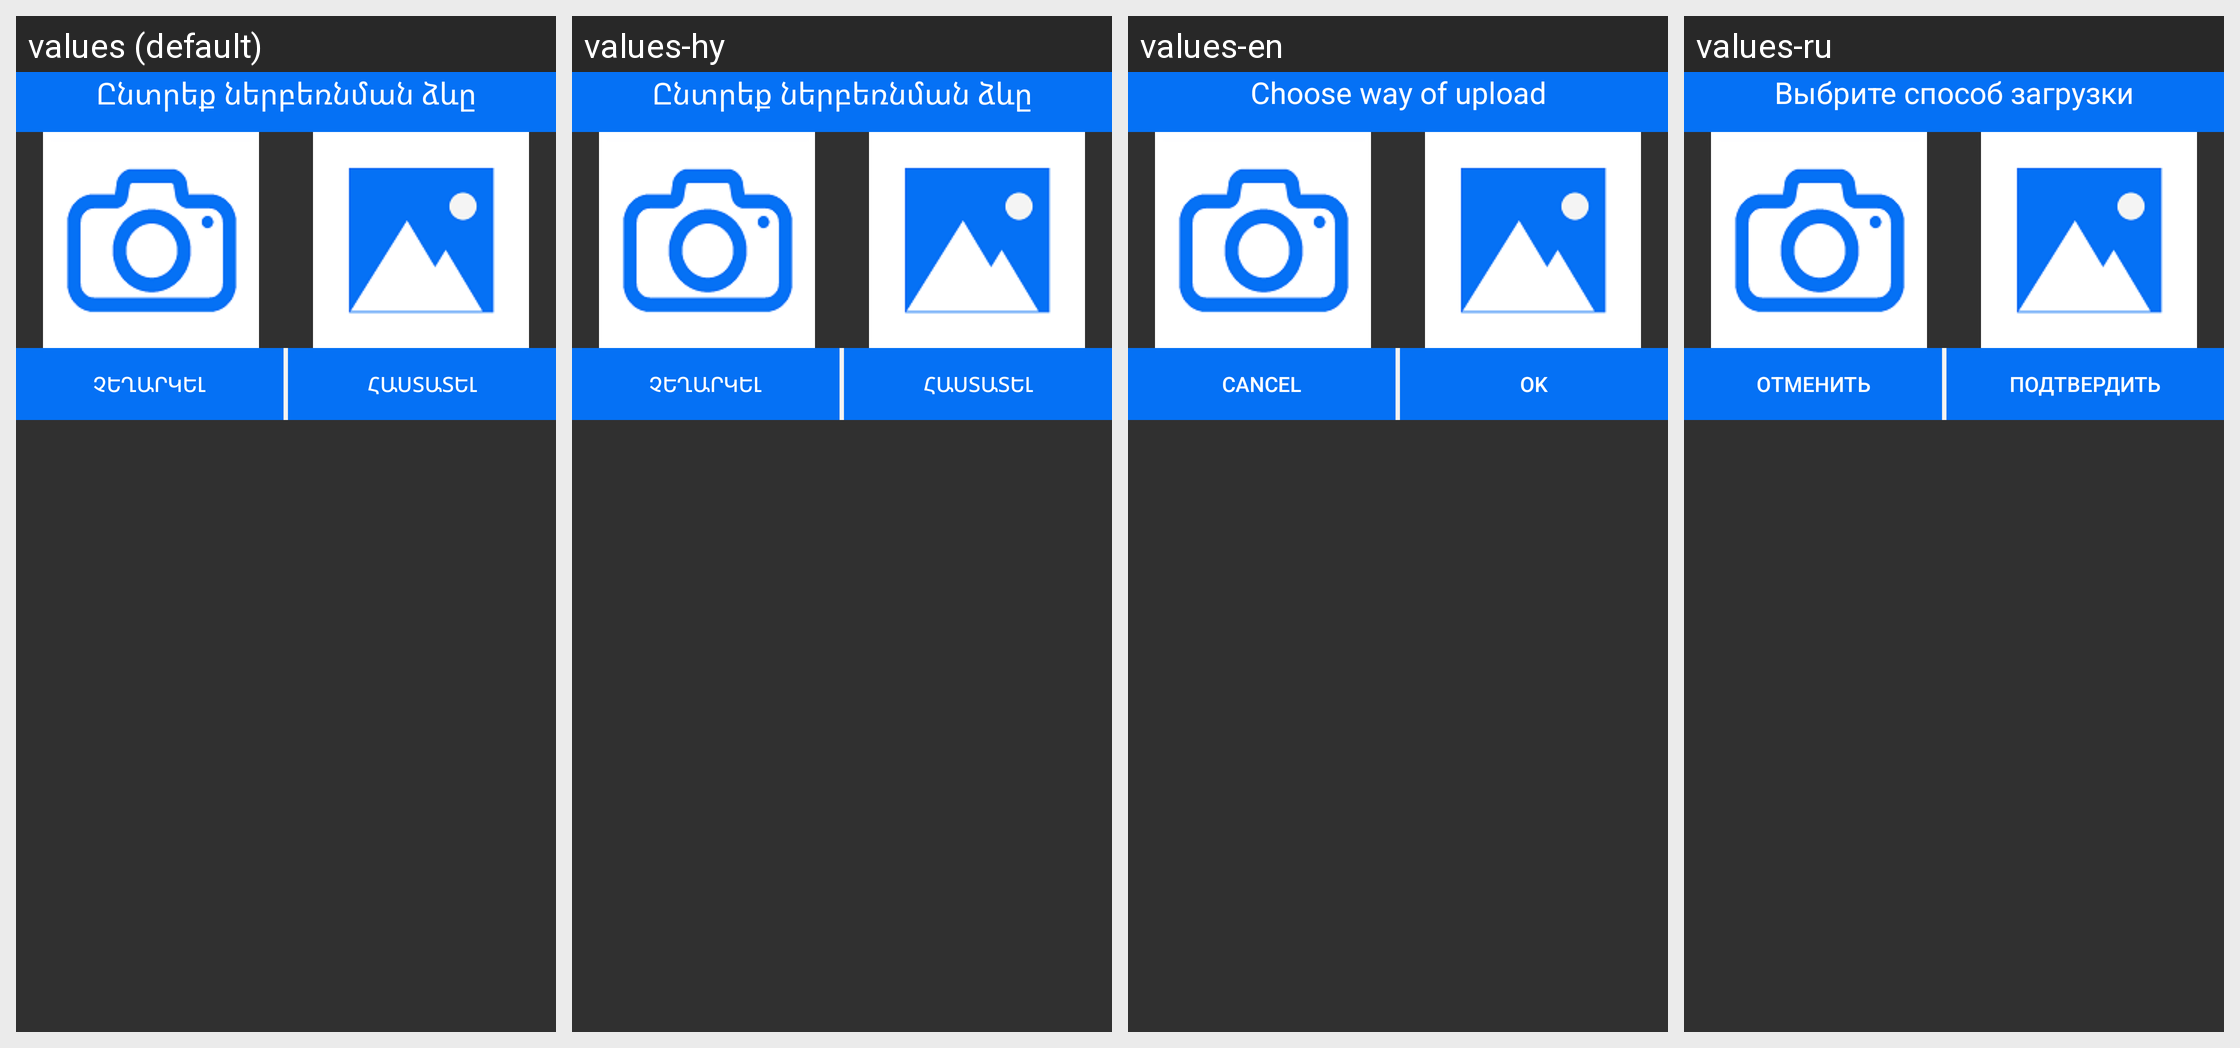

Locale-by-locale string values for the Android screen shown in this grid:
Android screen res/layout/image_upload_dialog.xml rendered under 4 locales, left to right: values (default), values-hy, values-en, values-ru. Device: Nexus 5 (rendered at 1080×1920; each locale shown at half size, 540×960, under a caption strip naming it); theme AppTheme.
Strings drawn on this screen, with the default value and each locale's value (text and hints the layout hard-codes, and strings that could not be matched under every locale, appear in the picture but are not listed):

upload_type
  values: Ընտրեք ներբեռնման ձևը
  values-hy: Ընտրեք ներբեռնման ձևը
  values-en: Choose way of upload
  values-ru: Выбрите способ загрузки

cancel
  values: Չեղարկել
  values-hy: Չեղարկել
  values-en: Cancel
  values-ru: Oтменить

ok
  values: Հաստատել
  values-hy: Հաստատել
  values-en: Ok
  values-ru: Подтвердить
